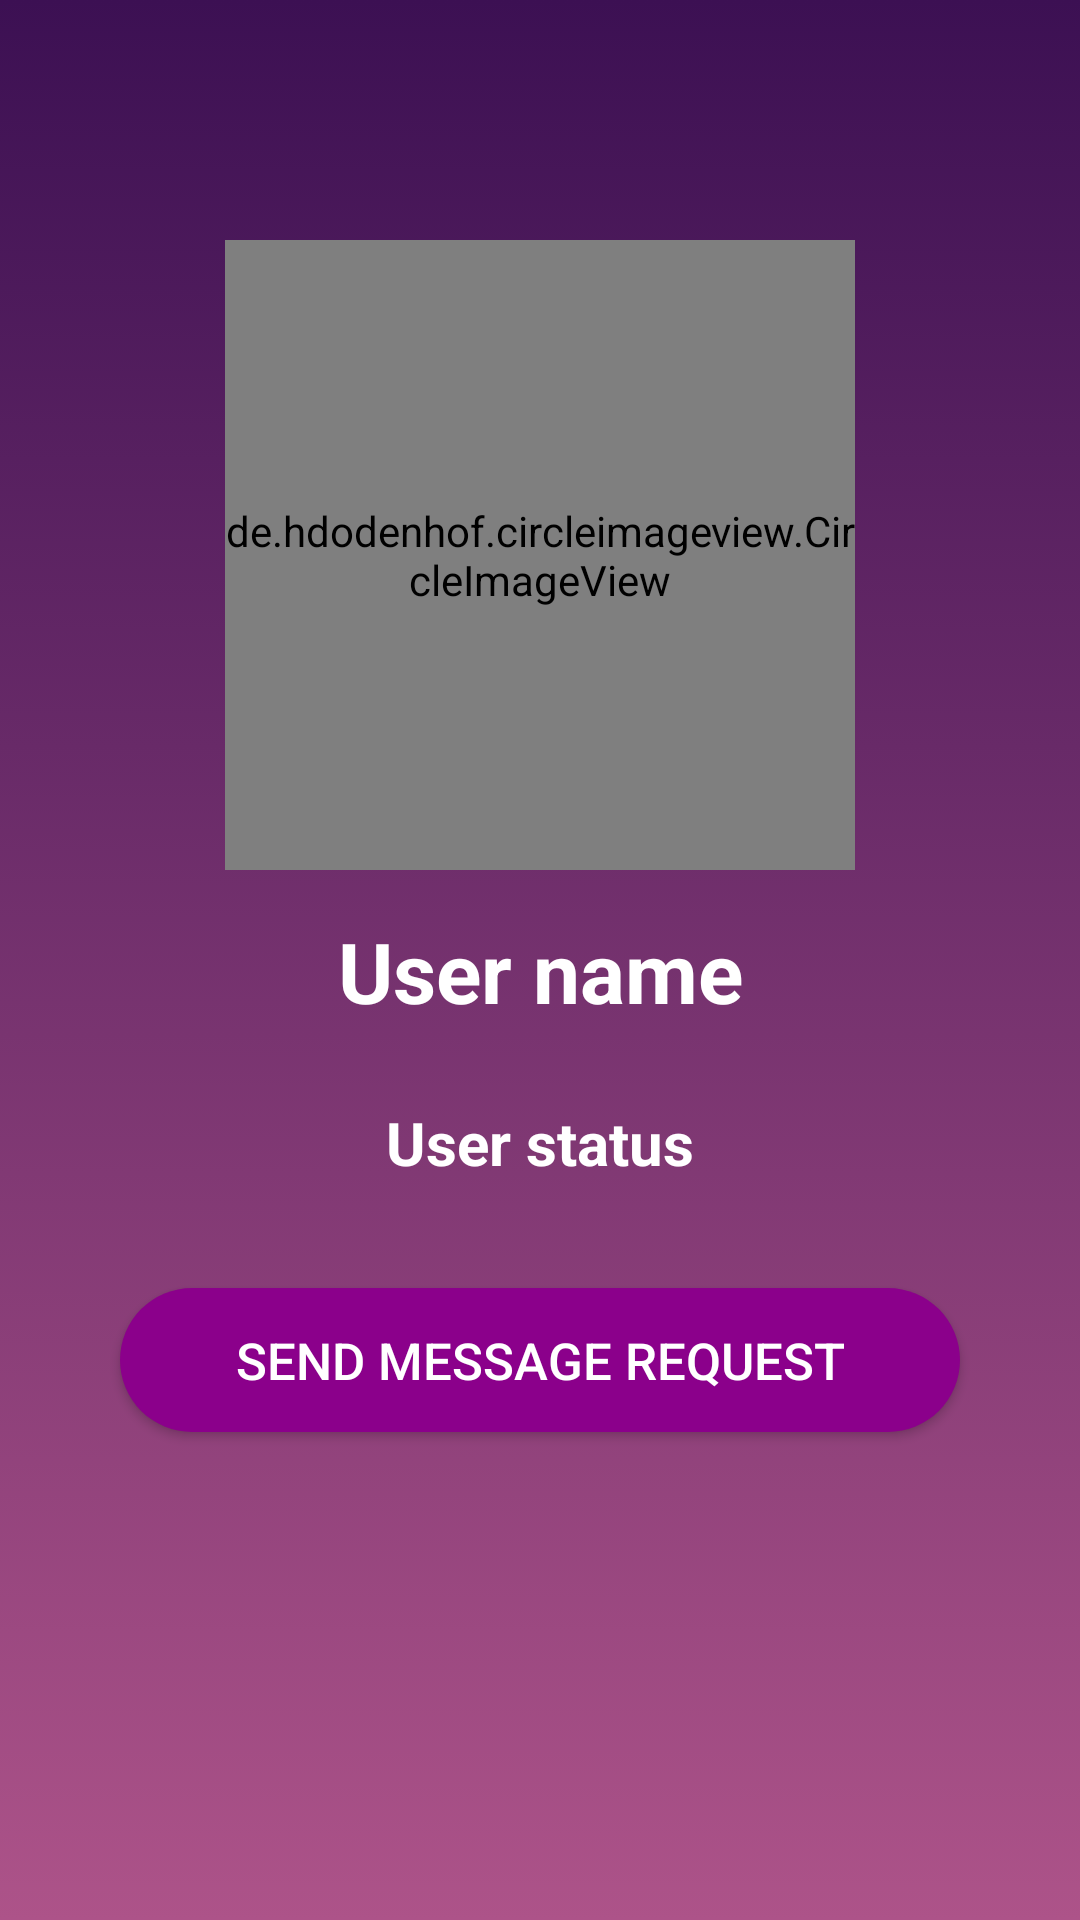

This screen was rendered from an Android layout file. Write that file and the resources it references.
<!-- AndroidManifest.xml: application theme AppTheme -->
<!-- res/layout/activity_profil.xml -->
<?xml version="1.0" encoding="utf-8"?>
<RelativeLayout xmlns:android="http://schemas.android.com/apk/res/android"
    xmlns:app="http://schemas.android.com/apk/res-auto"
    xmlns:tools="http://schemas.android.com/tools"
    android:layout_width="match_parent"
    android:layout_height="match_parent"
    android:background="@drawable/gradient_background"
    tools:context=".ProfilActivity">



    <de.hdodenhof.circleimageview.CircleImageView
        android:id="@+id/profil_resmi_ziyaret"
        android:layout_marginTop="80dp"
        android:layout_centerHorizontal="true"
        android:layout_alignParentTop="true"
        android:src="@drawable/ic_person1"
        android:layout_width="210dp"
        android:layout_height="210dp" />
    
    <TextView
        android:id="@+id/kullanici_adi_ziyaret"
        android:layout_width="match_parent"
        android:layout_height="wrap_content"
        android:textAlignment="center"
        android:layout_below="@id/profil_resmi_ziyaret"
        android:textSize="28dp"
        android:layout_marginRight="28dp"
        android:layout_marginLeft="28dp"
        android:textStyle="bold"
        android:layout_marginTop="15dp"
        android:textColor="#FFFFFF"

        android:text="User name"/>
    <TextView
        android:id="@+id/profil_durumu_ziyaret"
        android:layout_width="match_parent"
        android:layout_height="wrap_content"
        android:textAlignment="center"
        android:layout_below="@id/kullanici_adi_ziyaret"
        android:textSize="20dp"
        android:layout_marginRight="28dp"
        android:textColor="#FFFFFF"
        android:layout_marginLeft="28dp"
        android:textStyle="bold"
        android:layout_marginTop="25dp"

        android:text="User status"/>

    <Button
        android:layout_width="match_parent"
        android:layout_height="wrap_content"
        android:id="@+id/mesaj_gonderme_talebi_buttonu"
        android:layout_below="@+id/profil_durumu_ziyaret"
        android:layout_marginTop="35dp"
        android:layout_marginRight="40dp"
        android:layout_marginLeft="40dp"
        android:textSize="17dp"

        android:background="@drawable/butonlar"
        android:text="Send message request"
        android:textColor="#FFFF"

        />
    <Button
        android:layout_width="match_parent"
        android:layout_height="wrap_content"
        android:id="@+id/mesaj_degerlendirme_talebi_buttonu"
        android:layout_below="@+id/mesaj_gonderme_talebi_buttonu"
        android:textSize="17dp"
        android:layout_marginTop="35dp"
        android:layout_marginRight="40dp"
        android:layout_marginLeft="40dp"
        android:background="@drawable/butonlar"
        android:text="Reject message request"
        android:textColor="#FFFF"
        android:visibility="invisible"
        />

</RelativeLayout>
<!-- resources referenced by this layout -->
<resources>
  <!-- drawable butonlar (drawable) -->
  <?xml version="1.0" encoding="utf-8"?>
  <shape xmlns:android="http://schemas.android.com/apk/res/android">
  
      <solid
          android:color="#8b008b">
      </solid>
      <corners android:radius="30dp"/>
  </shape>
  <!-- drawable gradient_background (drawable) -->
  <?xml version="1.0" encoding="utf-8"?>
  <selector xmlns:android="http://schemas.android.com/apk/res/android">
  
      <item>
          <shape>
              <gradient
                  android:angle="90"
                  android:startColor="#ad5389"
                  android:endColor="#3c1053"
                  android:type="linear"/>
          </shape>
      </item>
  
  </selector>
  <style name="AppTheme" parent="Theme.AppCompat.Light.NoActionBar">
          
          <item name="colorPrimary">@color/colorPrimary</item>
          <item name="colorPrimaryDark">@color/colorPrimaryDark</item>
          <item name="colorAccent">@color/colorAccent</item>
      </style>
  <color name="colorPrimary">#006257</color>
  <color name="colorPrimaryDark">#c54ac9</color>
  <color name="colorAccent">#E6E6E6</color>
</resources>
